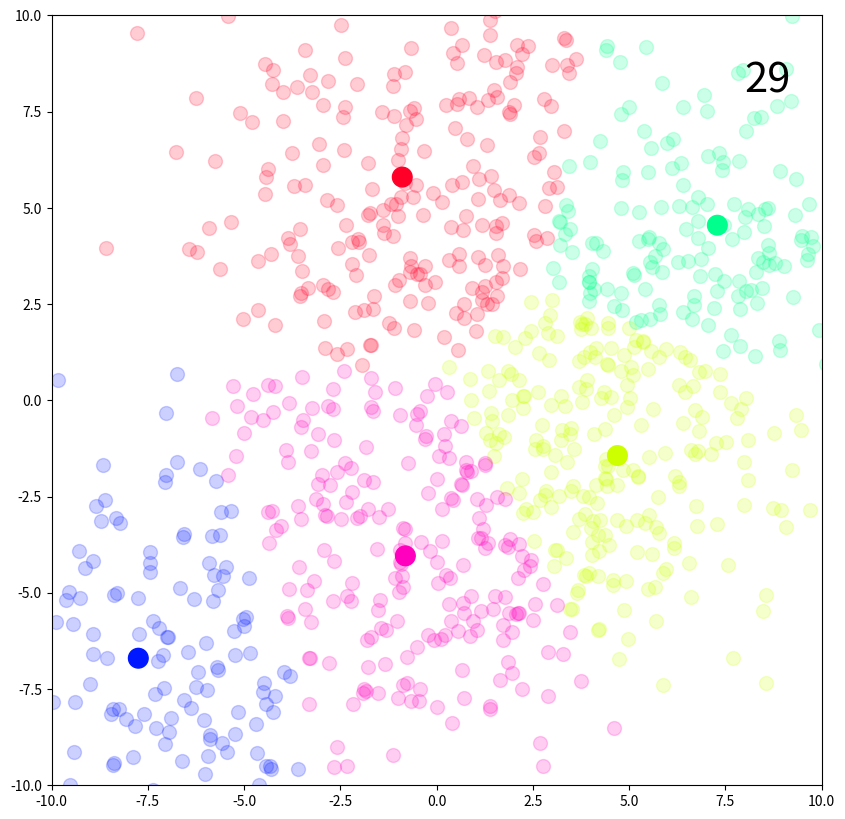

Python code for this plot: (Note: this script raises an exception after producing the figure.)
# -*- coding: utf-8 -*-
from __future__ import print_function
from __future__ import division

import numpy as np
import matplotlib.pyplot as plt

plt.ion()

# ------------------------------------------------------------------------------
# Dati

# genera i dati a partire da 'num_clusters' centroidi

num_clusters = 5
num_patterns = 200*num_clusters
epoche = 30
num_cluster_patterns = num_patterns//num_clusters

# genera i centroidi iniziali
centroids = np.random.randn(num_clusters, 2) 
# genera i centroidi target
centroids_target = np.random.uniform(-7, 7, [num_clusters, 2])
# deviazioni standard dai centroidi
std = 3.0
# genera i dati a partire dai centroidi target 
# e le deviazioni standard
data = np.vstack([
    std*np.random.randn(num_cluster_patterns,  2) + 
centroids_target[i].reshape(                   1,  2) 
    for i in range(num_clusters)])

# ------------------------------------------------------------------------------
# Plotting: inizializza lo scatterplot dei dati

plt.figure(figsize=(10, 10))
plt.subplot(111, aspect="equal")
color_indices = np.linspace(0, 1, num_clusters)
colors = plt.cm.gist_rainbow(color_indices)

plot_clusters = []
for i in range(num_clusters):
    curr_data = data[i*num_cluster_patterns:(i+1)*num_cluster_patterns]
    plot = plt.scatter(*curr_data.T, s=100, color = colors[i], alpha=0.2)
    plot_clusters.append(plot)
plt.xlim([-10, 10])
plt.ylim([-10, 10])
plt.draw()
plot_centroids = plt.scatter(*centroids.T, s=200, c=colors)
plot_epoche = plt.text(8, 8, "", fontsize=30)

# ------------------------------------------------------------------------------
# Itera per il numero di epoche 

for epoca in range(epoche):
    
    
    # calcola le distanze dei centroidi dai dati
    norms = np.linalg.norm(
                 data.reshape(num_patterns,            1,  2) - 
            centroids.reshape(           1, num_clusters,  2),  axis=2)
    
    # calcola la distanza minima per ogni pattern dei dati 
    # (ritorna l'indice del centroide con distanza minima)
    nk = np.argmin(norms, 1)
    
    # aggiorna i plot dei dati
    for i in range(num_clusters):
        plot_clusters[i].set_offsets(data[nk==i])
    # aggiorna il plot dei centroidi 
    plot_centroids.set_offsets(centroids)
    # aggiorna il plot del contatore delle epoche
    plot_epoche.set_text("%d" % epoca)    
   
    # ricalcola i centroidi facendo la media dei dati per ogni gruppo
    for i in range(num_clusters):
        if (nk==i).sum() > 0:
            centroids[i] = data[nk==i].mean(0) 
    
    plt.pause(0.005) 


raw_input()

